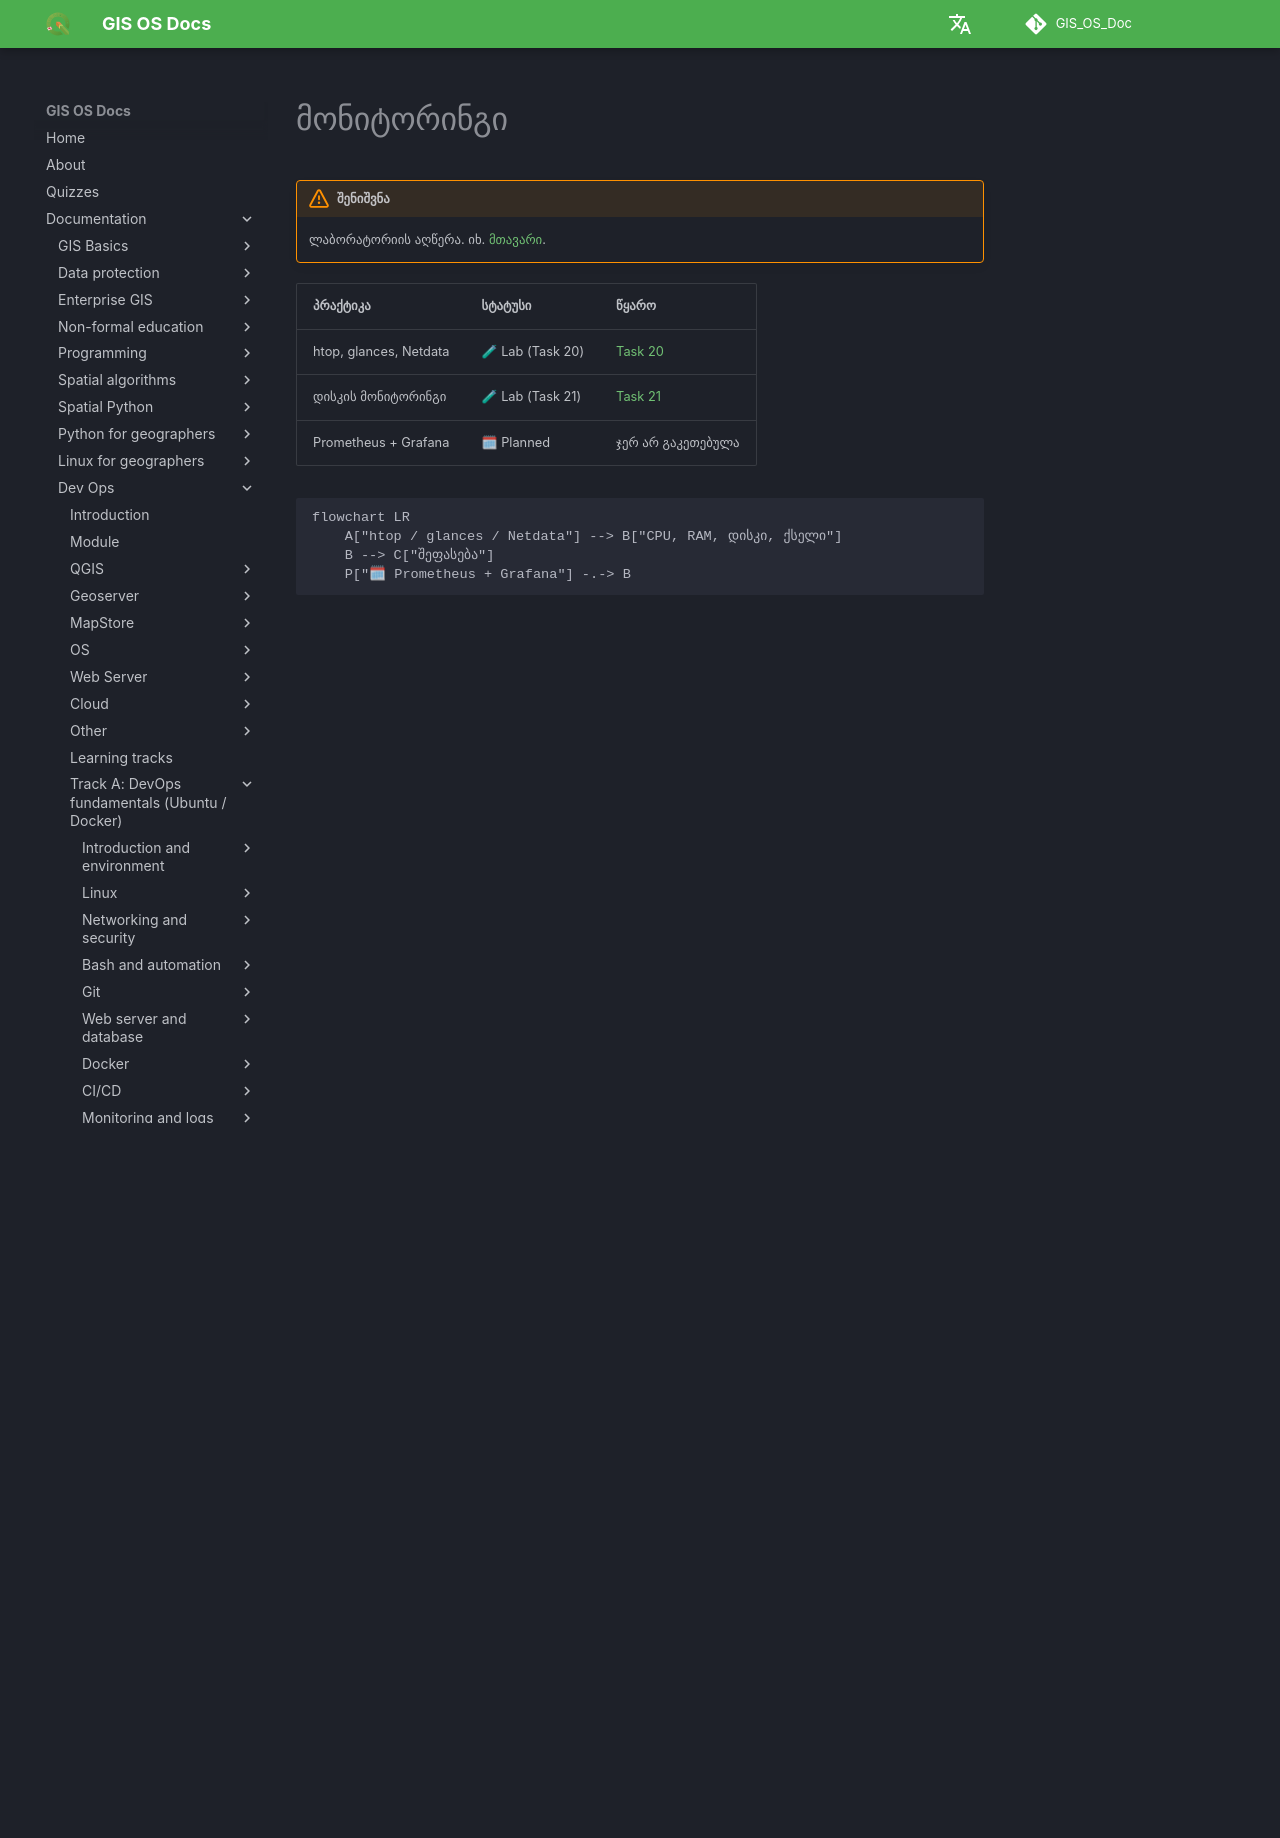

repository: GIS-Edu-Georgia/GIS_OS_Doc · page: en/Dev_ops/Fundamentals/production/monitoring/index.html · generator: mkdocs

# მონიტორინგი

!!! warning "შენიშვნა"
    ლაბორატორიის აღწერა. იხ. [მთავარი](index.md).

| პრაქტიკა | სტატუსი | წყარო |
|---|---|---|
| htop, glances, Netdata | 🧪 Lab (Task 20) | [Task 20](../tasks/task20.md) |
| დისკის მონიტორინგი | 🧪 Lab (Task 21) | [Task 21](../tasks/task21.md) |
| Prometheus + Grafana | 🗓 Planned | ჯერ არ გაკეთებულა |

```mermaid
flowchart LR
    A["htop / glances / Netdata"] --> B["CPU, RAM, დისკი, ქსელი"]
    B --> C["შეფასება"]
    P["🗓 Prometheus + Grafana"] -.-> B
```
